Labelled photos from "Refuge2", an image-classification folder in maystroh/Refuge2. The possible labels are: optic cup, optic disc.

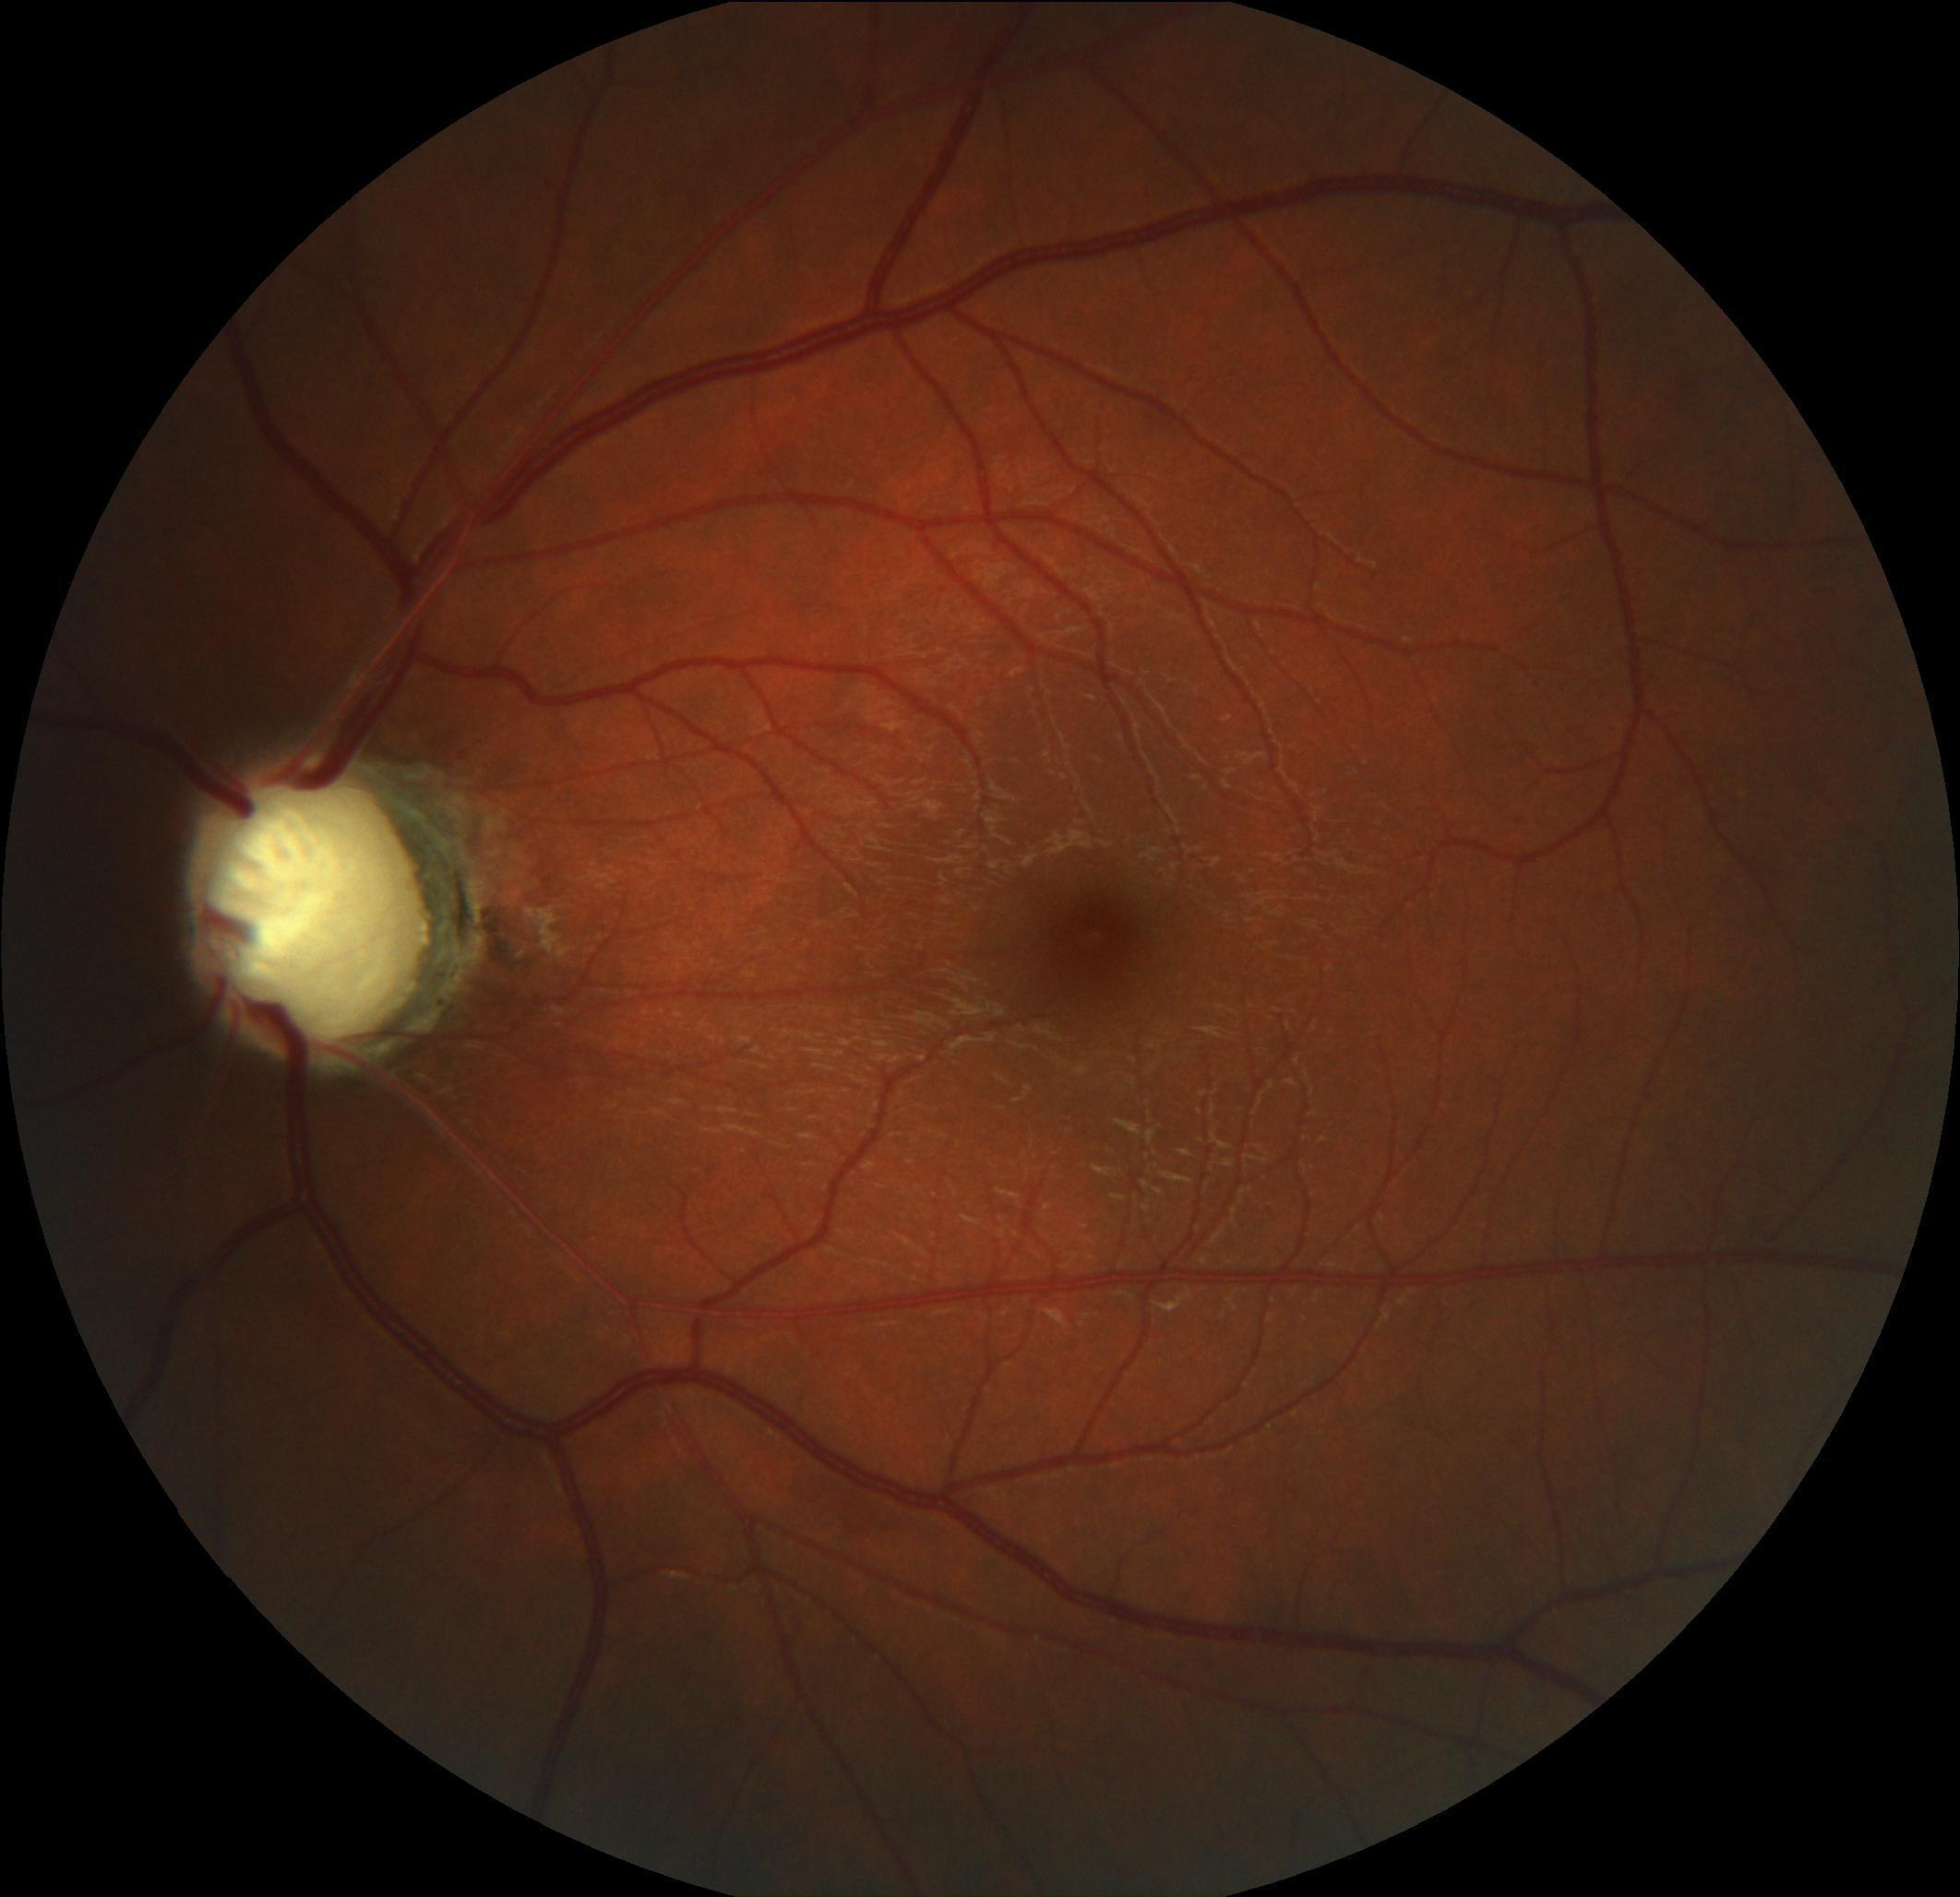
Label: optic cup

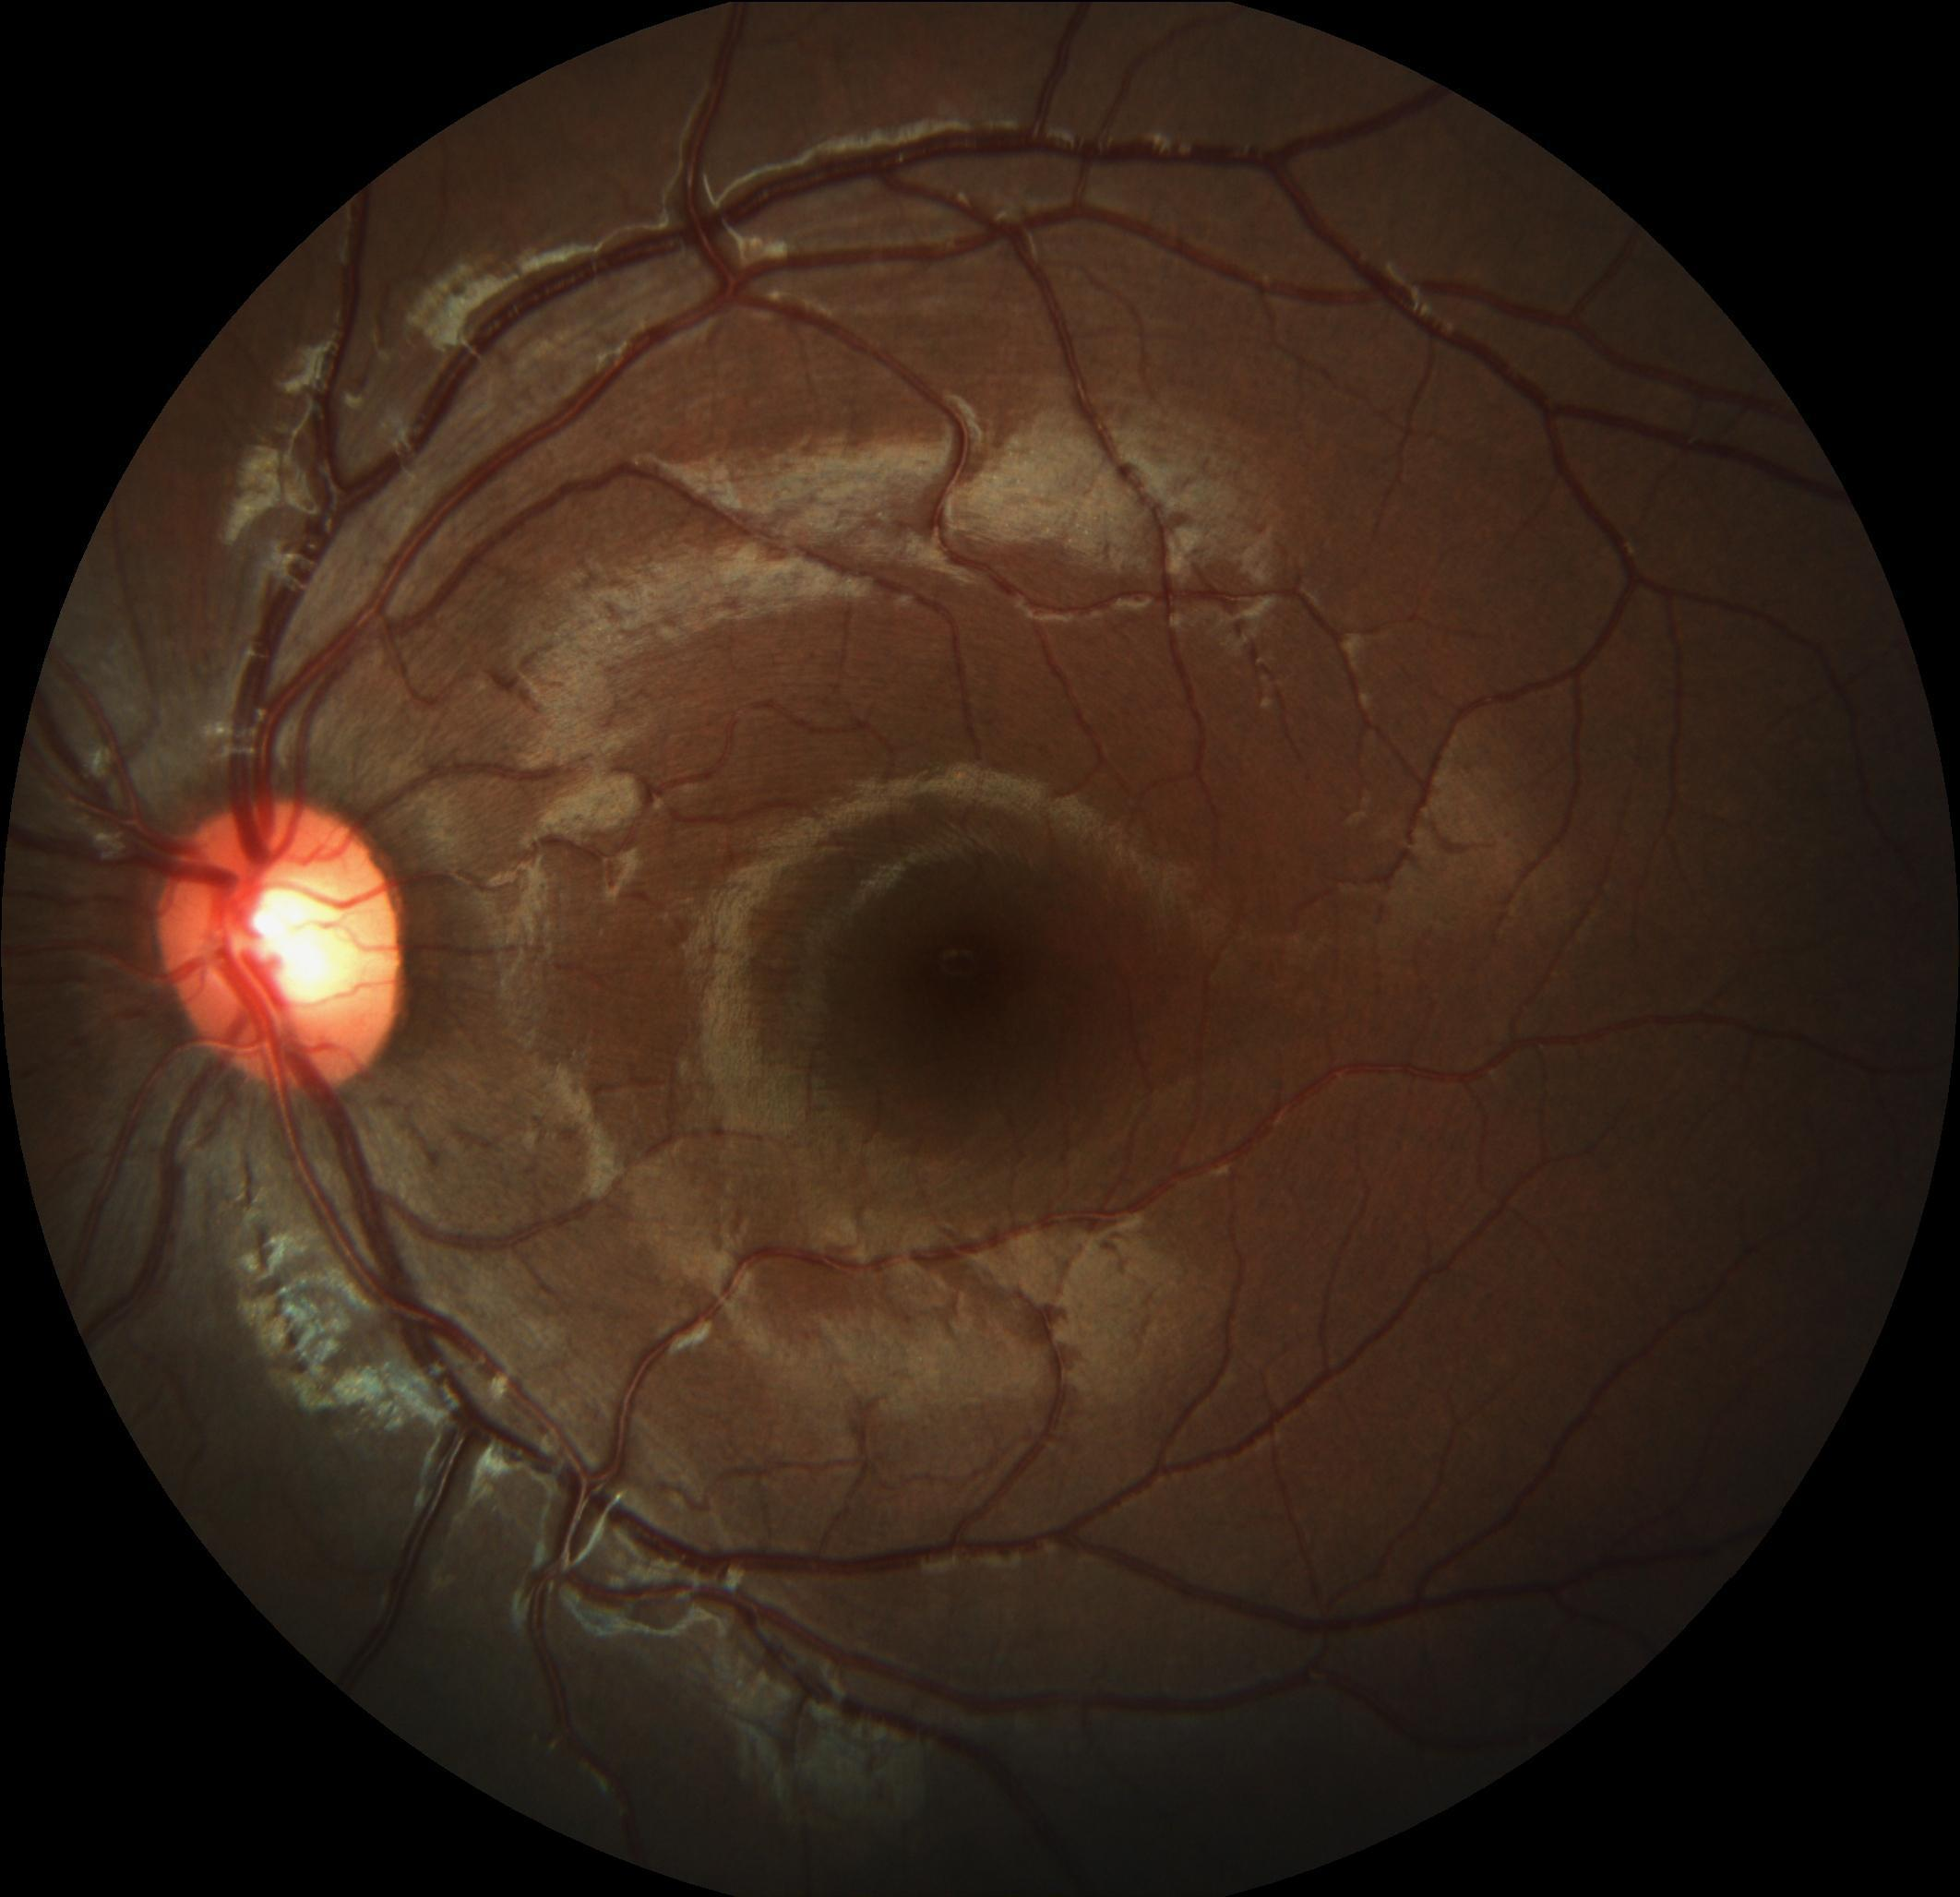
Label: optic disc

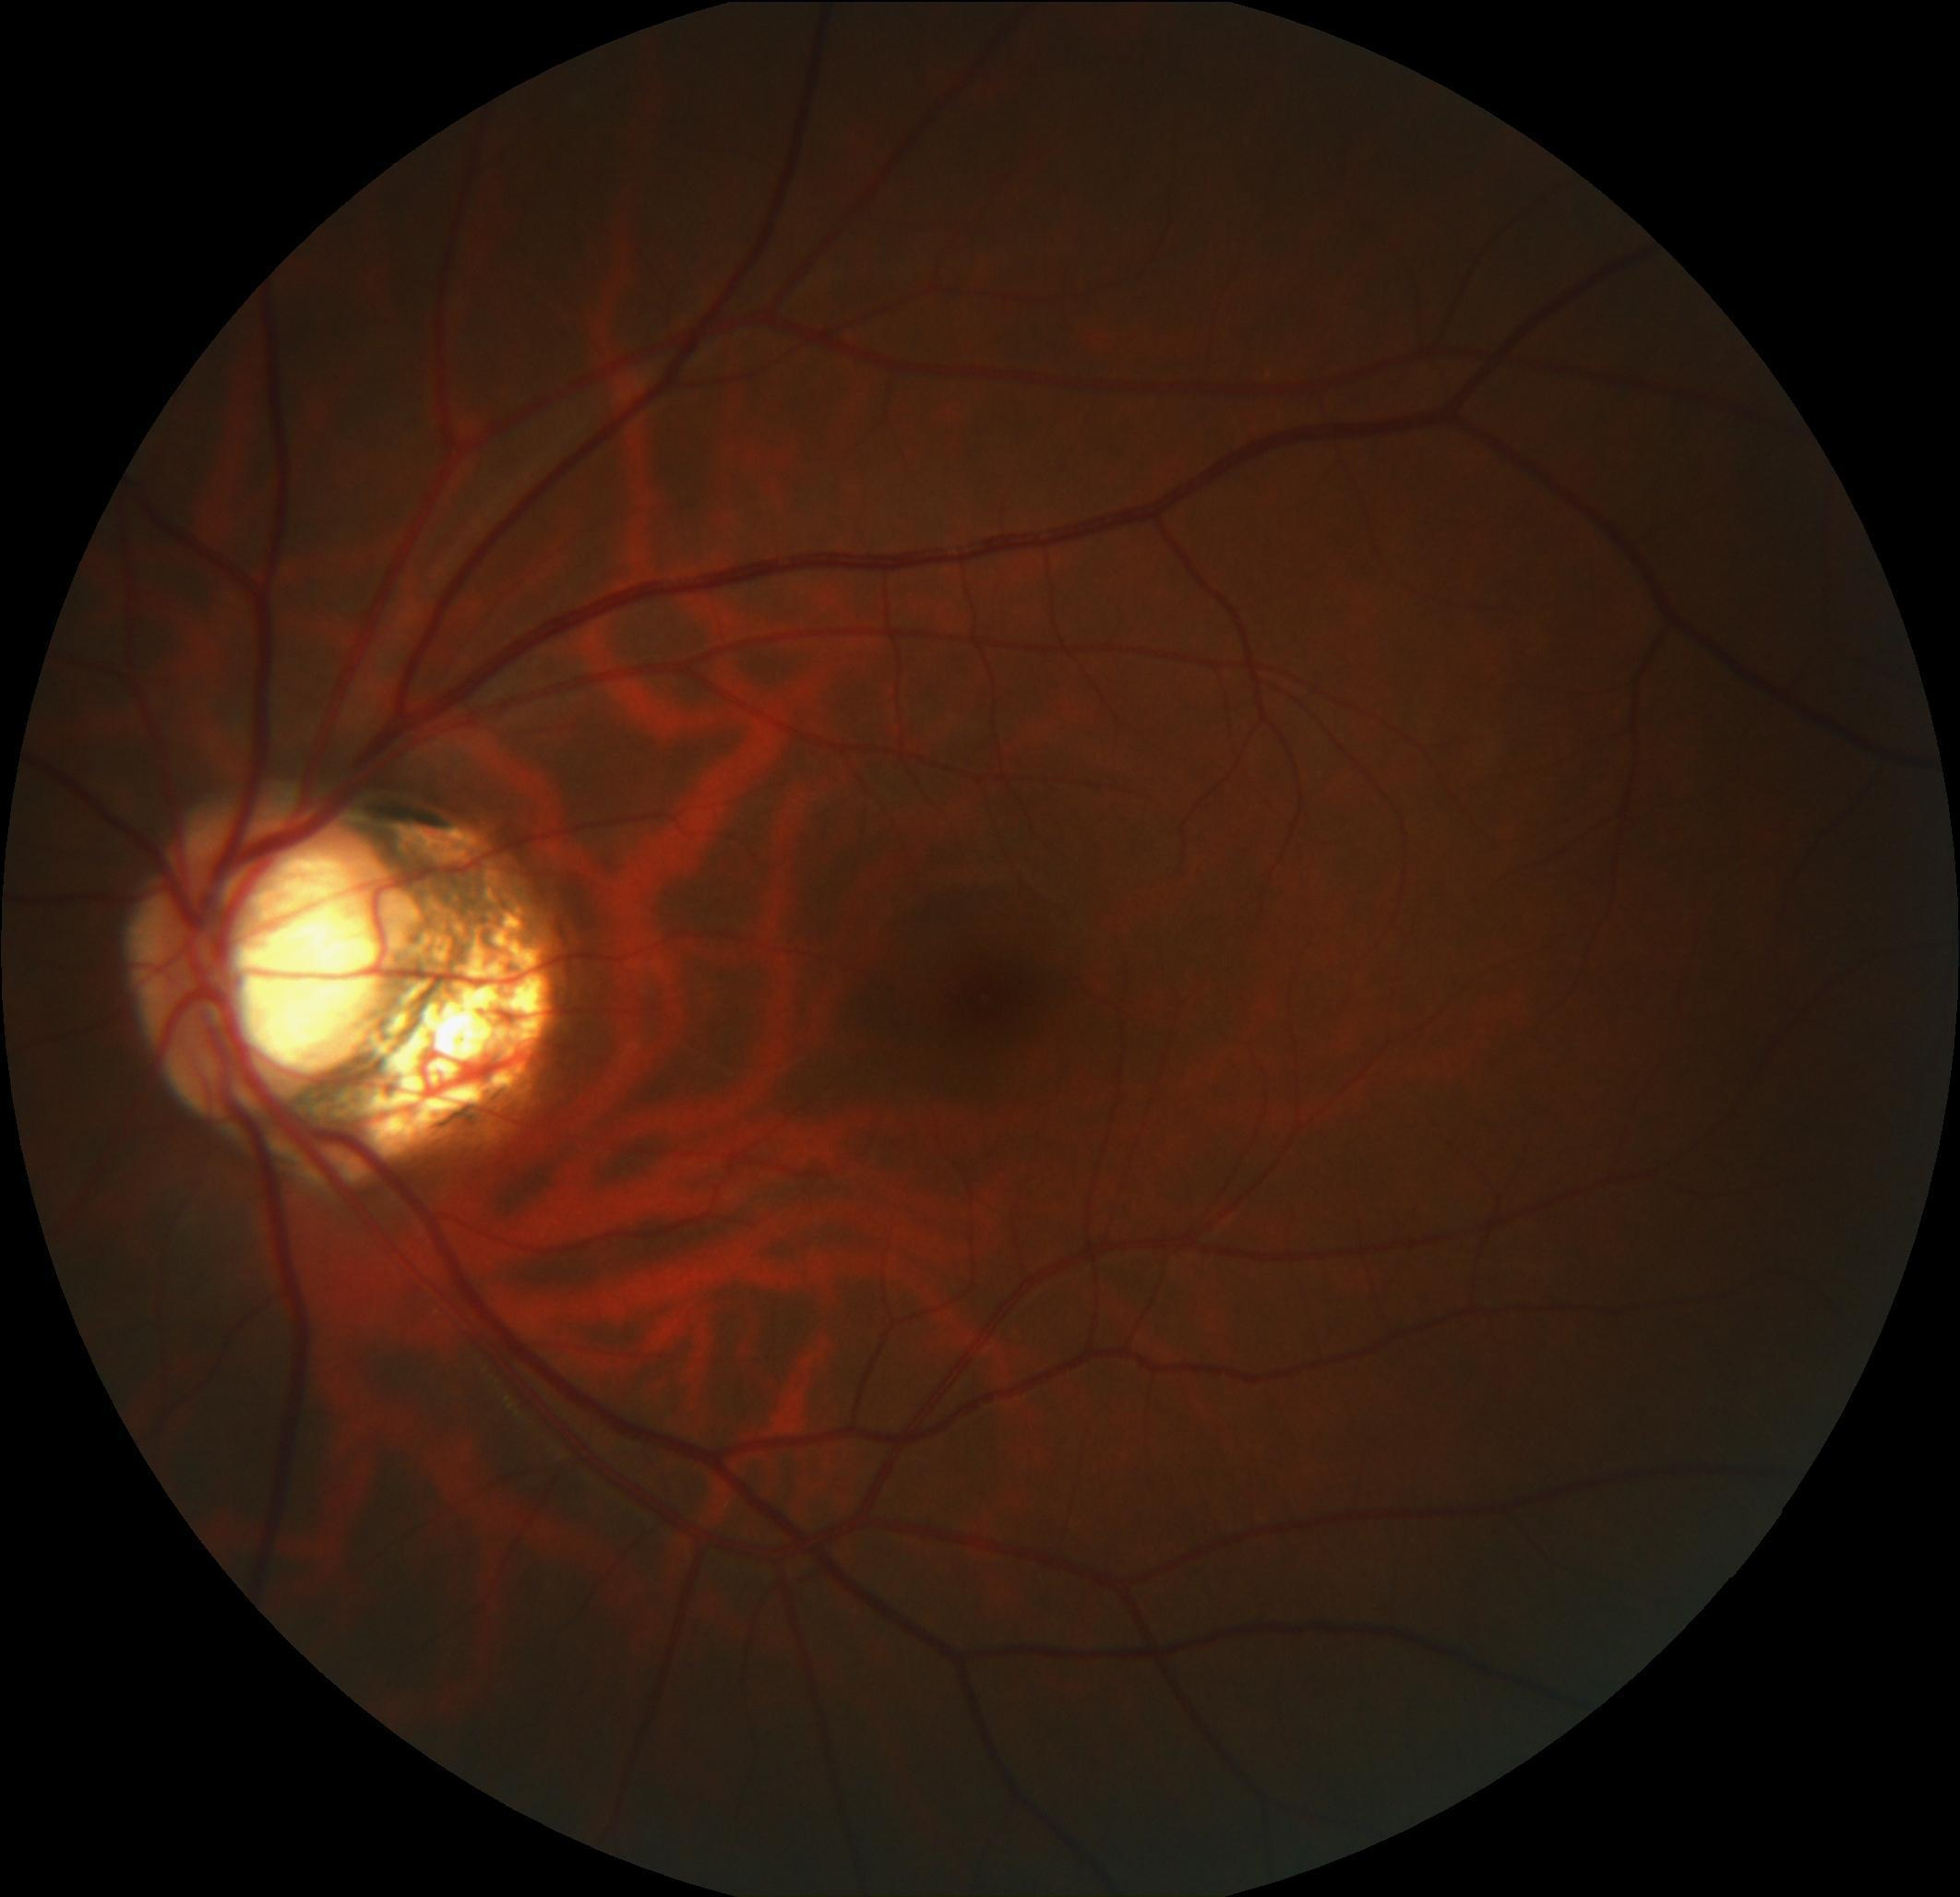
Label: optic cup

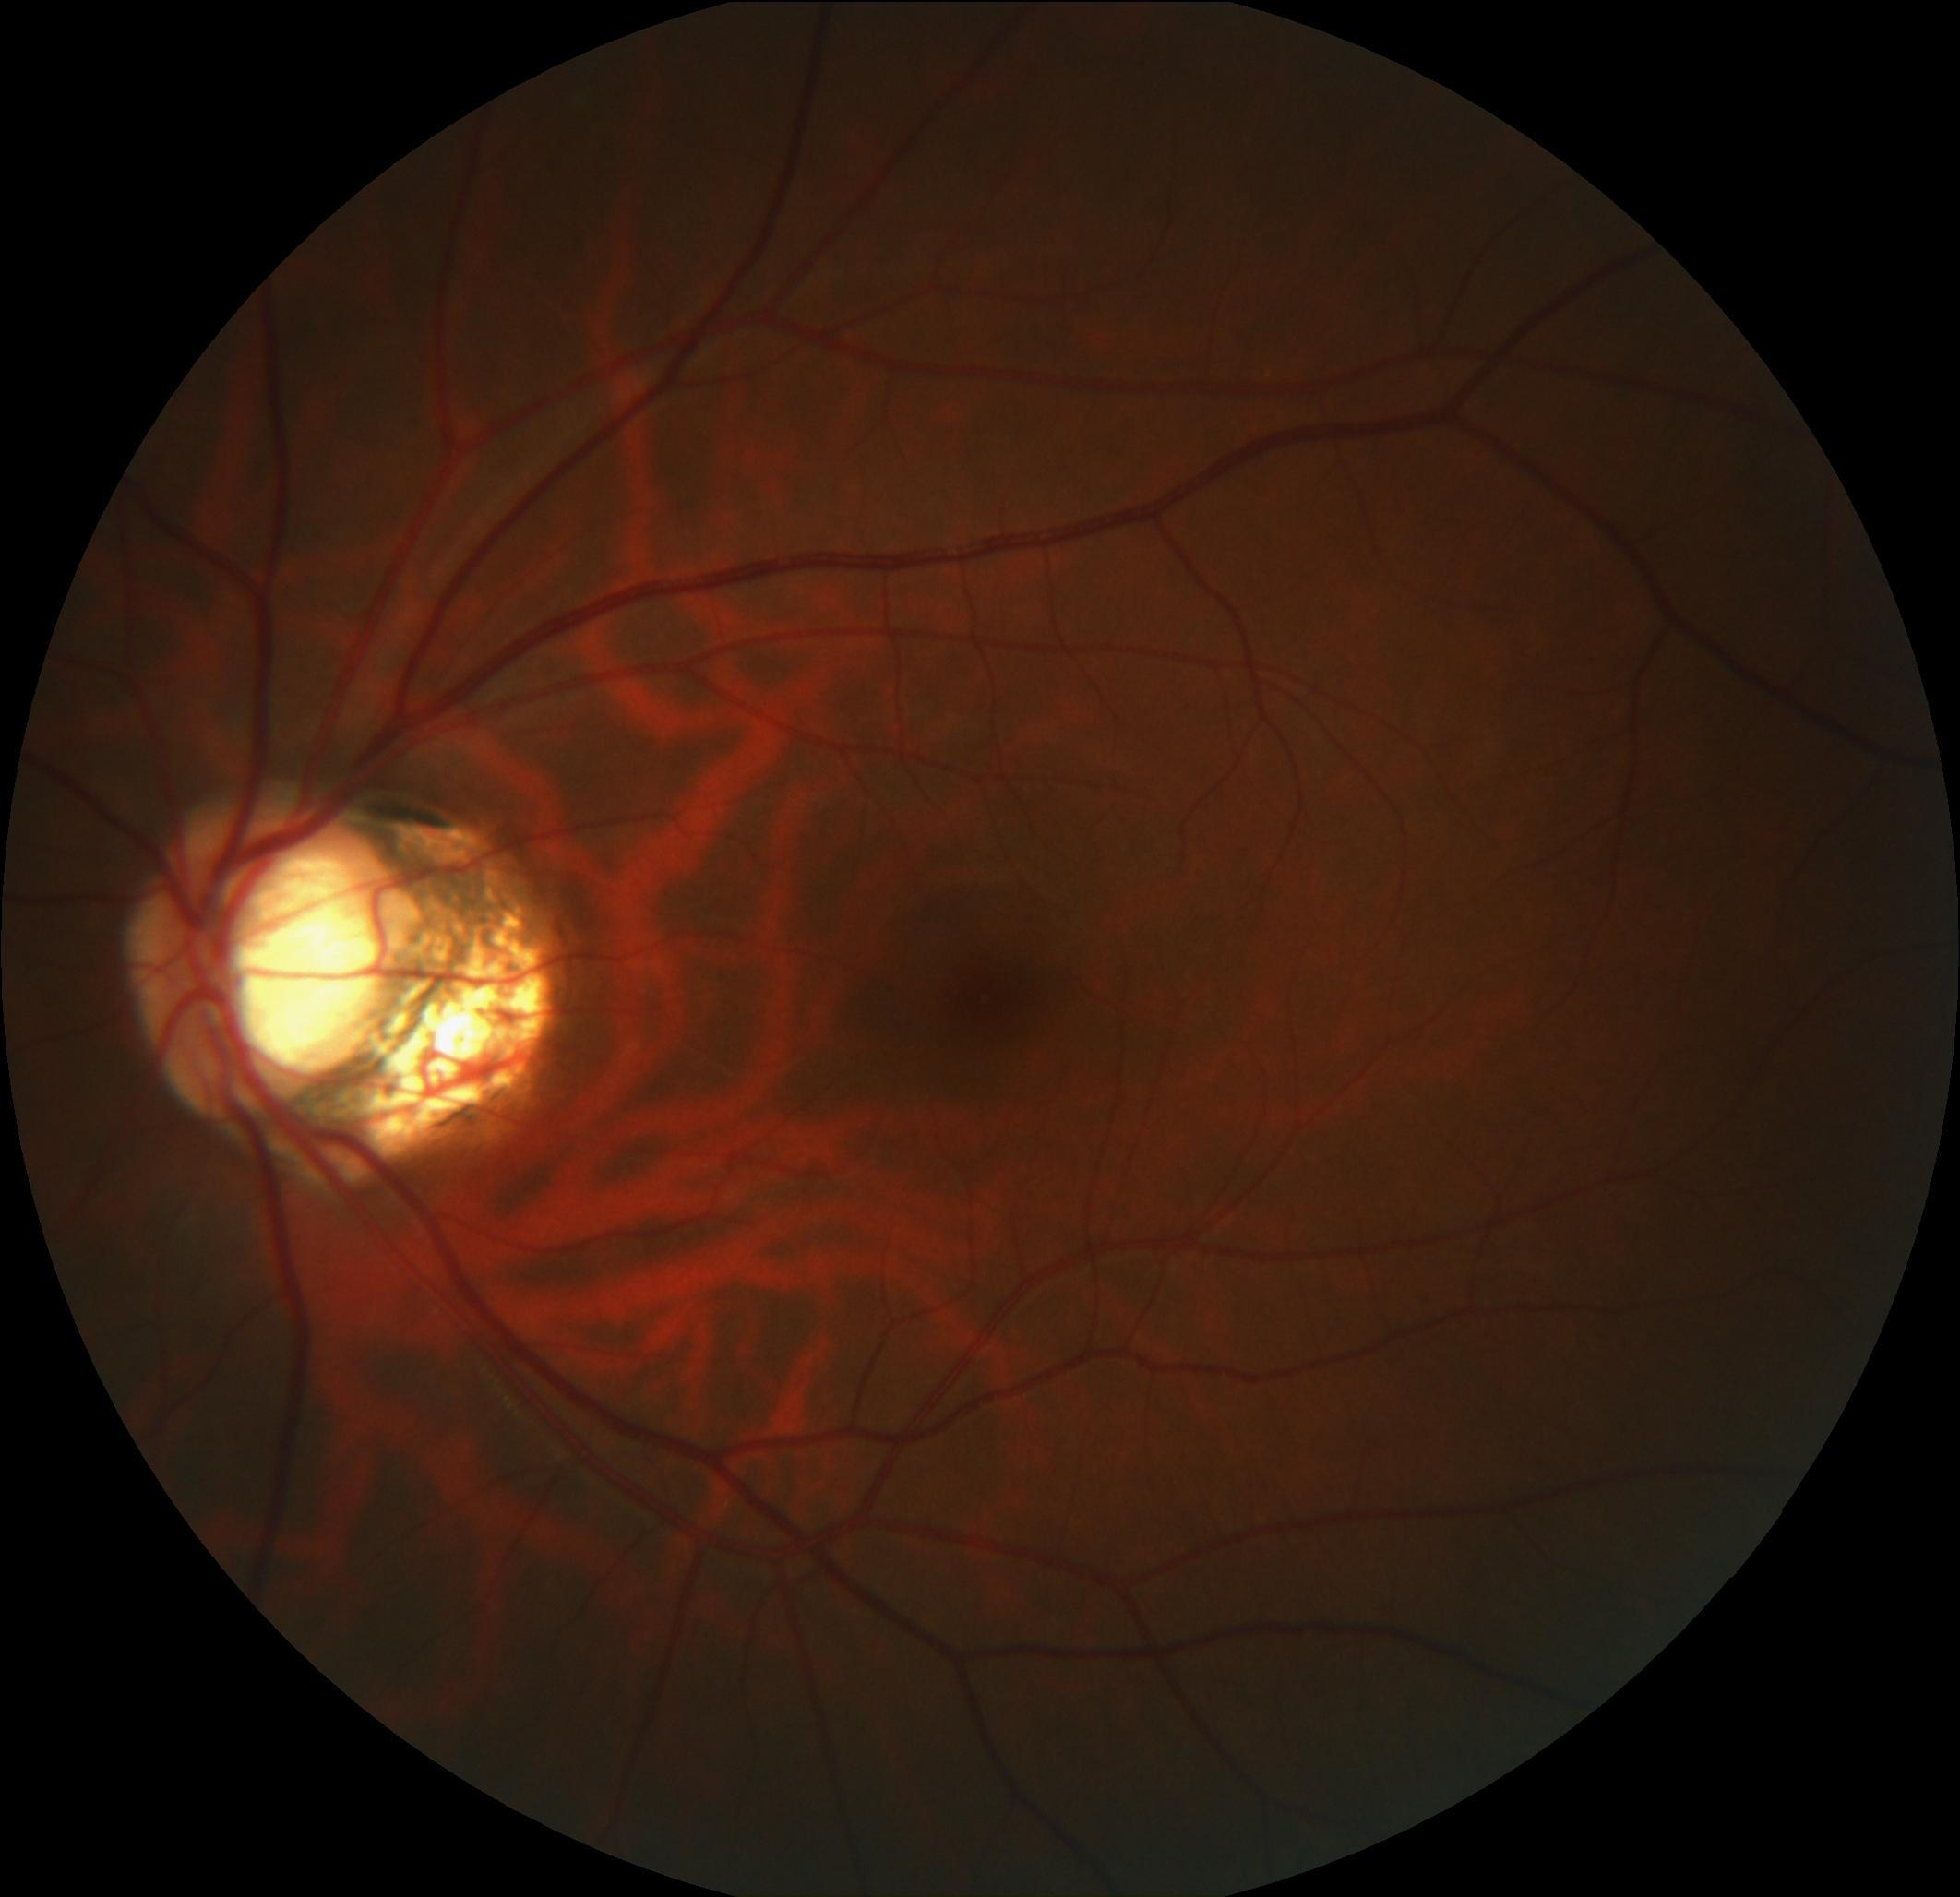
Label: optic disc

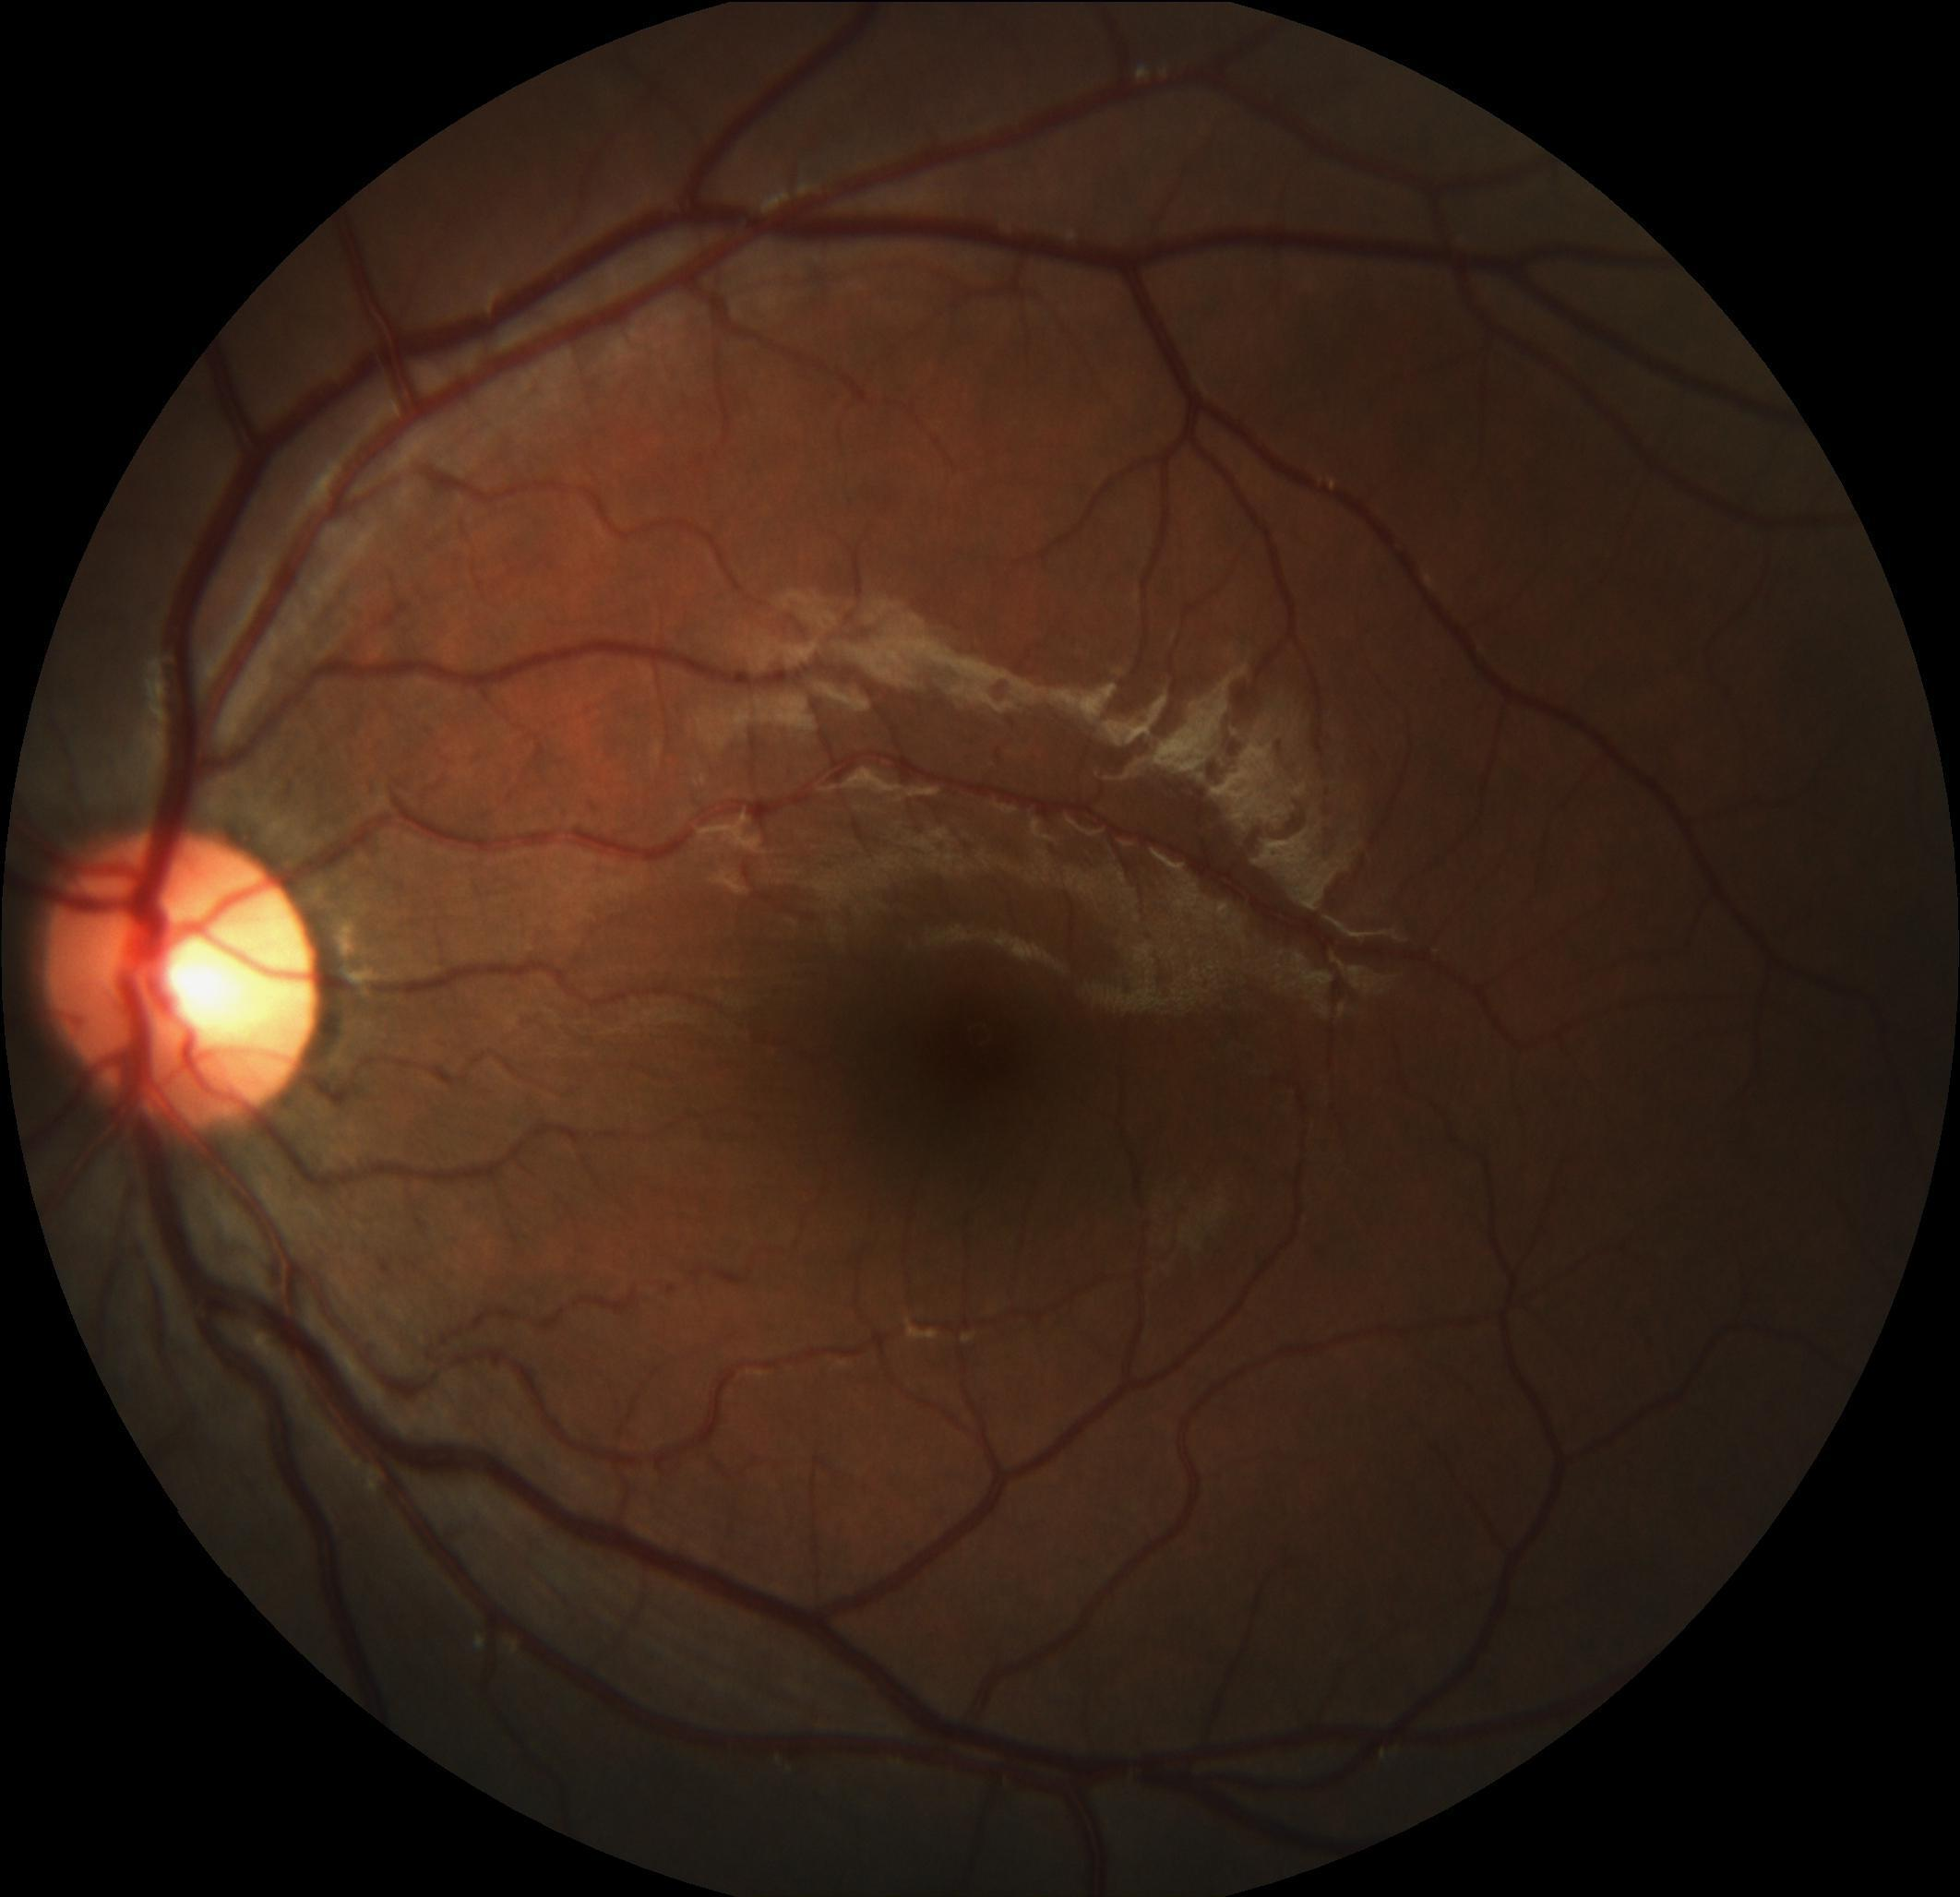
Label: optic cup

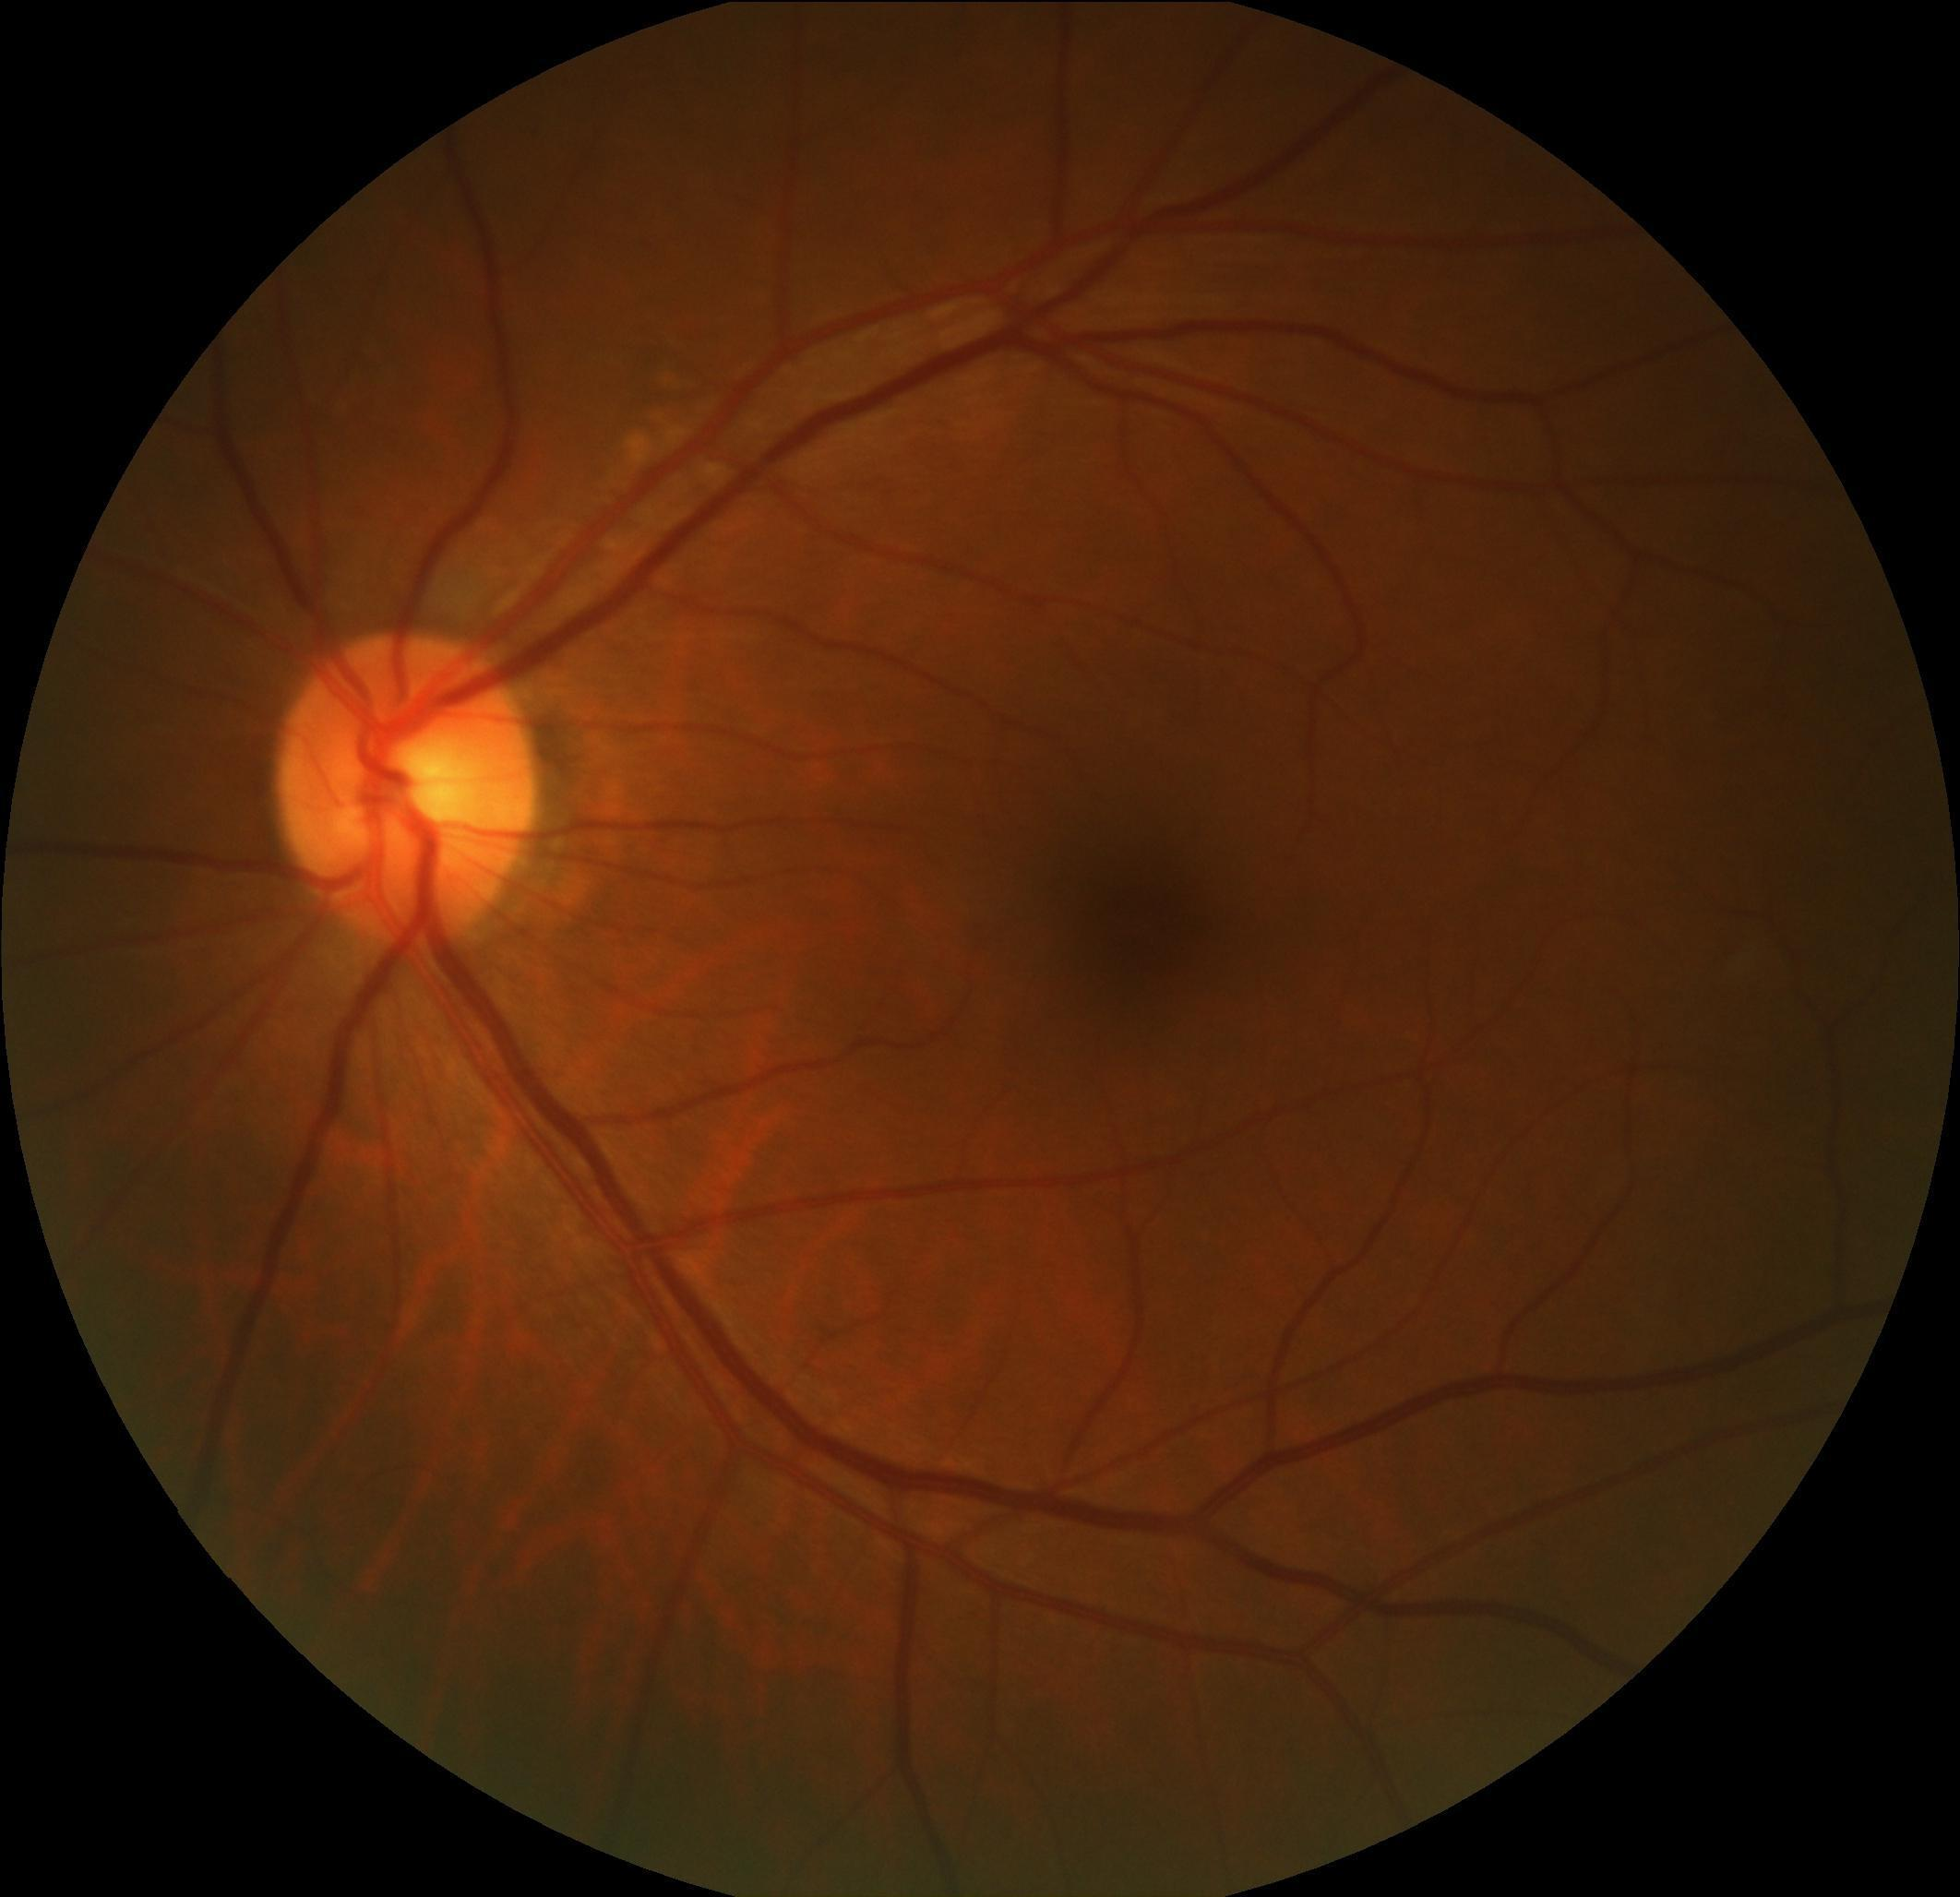
Label: optic cup
